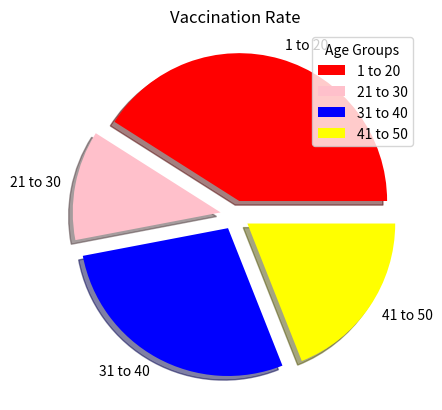

Reproduce this figure in Python.
'''
take 100 values from 1 to 50 randomly
plot graph
for people 10 to 20
20 to 30
30 to 40
40 to 50
'''
import matplotlib.pyplot as plt
import numpy as n
from numpy import random as r

p = r.randint(1, 50, size = (100))

l = [0, 0, 0, 0]

for i in range(100):
    if(p[i] < 21):
        l[0] = l[0] + 1
    if(p[i] > 20 and p[i] < 31):
        l[1] = l[1] + 1
    if(p[i] > 30 and p[i] < 41):
        l[2] = l[2] + 1
    if(p[i] > 40 and p[i] < 51):
        l[3] = l[3] + 1
values = [0.1, 0.1, 0.1, 0.1]
color = n.array(["red", "pink", "blue", "yellow"])
lab = ["1 to 20","21 to 30", "31 to 40", "41 to 50"]
plt.pie(l, labels = lab, colors = color, explode = values, shadow = 4)
plt.title("Vaccination Rate")
plt.legend(title = "Age Groups")

plt.show()
